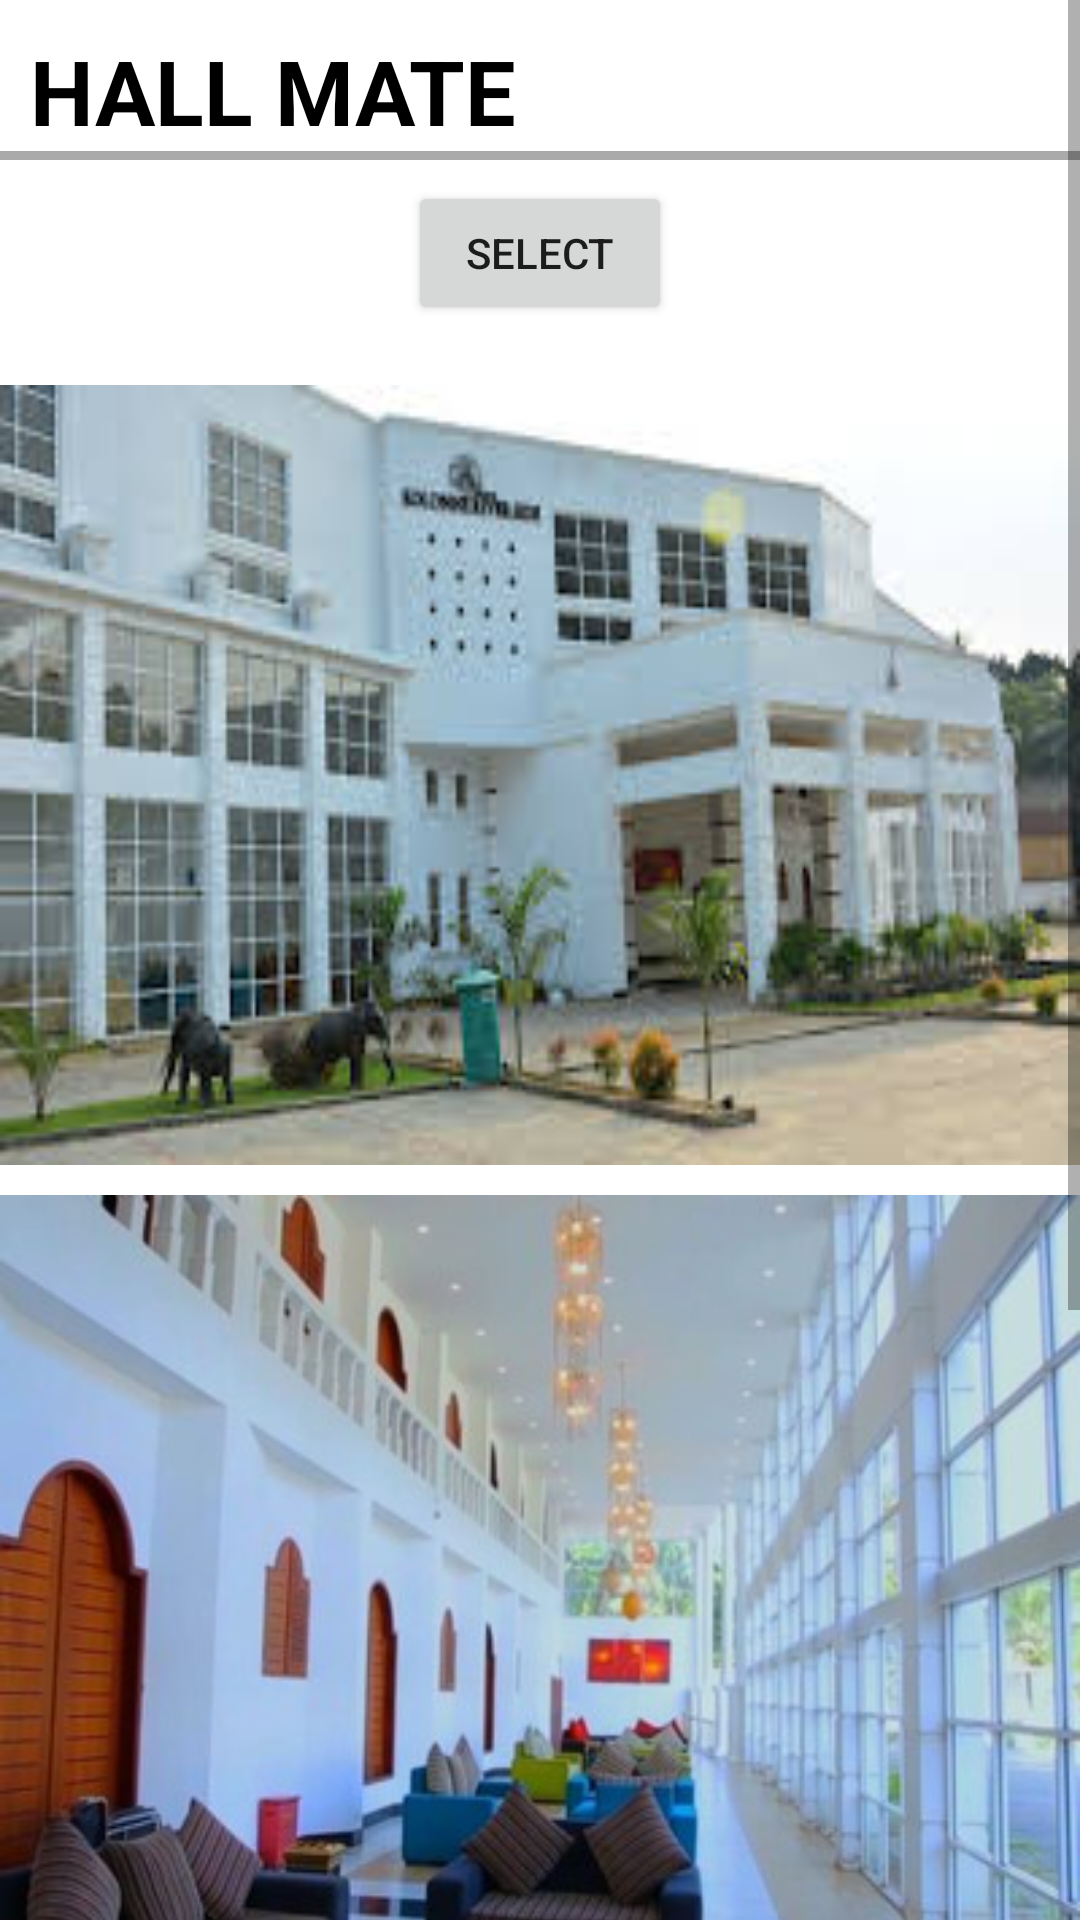

This screen was rendered from an Android layout file. Write that file and the resources it references.
<!-- AndroidManifest.xml: application theme Theme.WedHall_ReservationSystem -->
<!-- res/layout/activity_kol_more_img.xml -->
<?xml version="1.0" encoding="utf-8"?>
<ScrollView xmlns:android="http://schemas.android.com/apk/res/android"
    xmlns:app="http://schemas.android.com/apk/res-auto"
    xmlns:tools="http://schemas.android.com/tools"
    android:layout_width="match_parent"
    android:layout_height="match_parent"
    tools:context=".KolMoreImg">

    <RelativeLayout
        android:layout_width="match_parent"
        android:layout_height="wrap_content"
        android:background="@drawable/img01">

        <TextView
            android:id="@+id/hallmate"
            android:layout_width="match_parent"
            android:layout_height="wrap_content"
            android:text="HALL MATE"
            android:textStyle="bold"
            android:textSize="30dp"
            android:layout_marginTop="10dp"
            android:layout_marginLeft="10dp"
            android:textColor="@color/black" />

        <View
            android:layout_width="match_parent"
            android:layout_height="3dp"
            android:background="@android:color/darker_gray"
            android:layout_below="@+id/hallmate" />

        
        <Button
            android:id="@+id/select_button"
            android:layout_width="wrap_content"
            android:layout_height="wrap_content"
            android:layout_below="@+id/hallmate"
            android:layout_marginTop="10dp"
            android:layout_centerHorizontal="true"
            android:text="Select" />

        <ImageView
            android:id="@+id/kolimg01"
            android:layout_width="match_parent"
            android:layout_height="260dp"
            android:layout_alignParentStart="true"
            android:layout_marginTop="20dp"
            android:layout_marginBottom="10dp"
            android:scaleType="fitXY"
            android:layout_below="@+id/select_button"
            android:src="@drawable/kolimg01" />

        <ImageView
            android:id="@+id/kolimg02"
            android:layout_width="match_parent"
            android:layout_height="260dp"
            android:layout_marginBottom="10dp"
            android:scaleType="fitXY"
            android:layout_below="@+id/kolimg01"
            android:src="@drawable/kolimg02" />

        <ImageView
            android:id="@+id/kolimg03"
            android:layout_width="match_parent"
            android:layout_height="260dp"
            android:layout_marginBottom="10dp"
            android:scaleType="fitXY"
            android:layout_below="@+id/kolimg02"
            android:src="@drawable/kolimg03" />

    </RelativeLayout>

</ScrollView>
<!-- resources referenced by this layout -->
<resources>
  <!-- drawable kolimg01: jpg bitmap (drawable-v24, 11014 bytes) -->
  <!-- drawable kolimg02: jpeg bitmap (drawable-v24, 26811 bytes) -->
  <!-- drawable kolimg03: jpeg bitmap (drawable-v24, 9781 bytes) -->
  <style name="Theme.WedHall_ReservationSystem" parent="Theme.MaterialComponents.DayNight.NoActionBar">
          
          <item name="colorPrimary">@color/purple_500</item>
          <item name="colorPrimaryVariant">@color/purple_700</item>
          <item name="colorOnPrimary">@color/white</item>
          
          <item name="colorSecondary">@color/teal_200</item>
          <item name="colorSecondaryVariant">@color/teal_700</item>
          <item name="colorOnSecondary">@color/black</item>
          
          <item name="android:statusBarColor">?attr/colorPrimaryVariant</item>
          
      </style>
  <!-- not gathered from this repository: default colours our renderer supplied (Android Studio template values) -->
  <color name="purple_500">#FF6200EE</color>
  <color name="purple_700">#FF3700B3</color>
  <color name="teal_200">#FF03DAC5</color>
  <color name="teal_700">#FF018786</color>
  <color name="black">#FF000000</color>
  <color name="white">#FFFFFFFF</color>
</resources>
